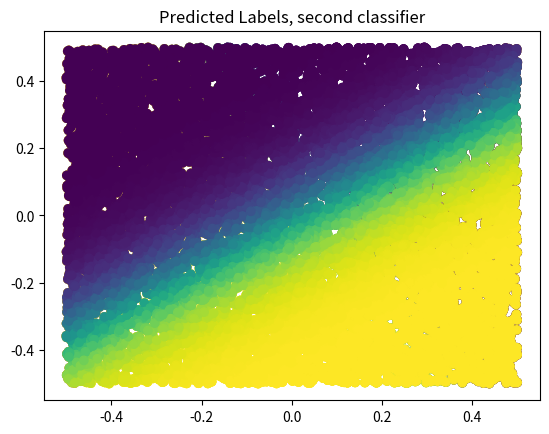

Write the Python code that produced this figure.
import numpy as np
import matplotlib.pyplot as plt

p = int(2) #features
n = int(10000) #examples

## generate training data
X = np.random.rand(n,p)-0.5
Y1 = np.sign(-2*X[:,[0]]+.2-X[:,[1]])/2+.5
Y2 = np.sign(5*X[:,[0]]**3-X[:,[1]])/2+.5
Y = np.hstack((Y1, Y2))


# Plot training data for first classification problem
plt.scatter(X[:,0], X[:,1], c=Y1.flatten())
plt.title('Labeled data, first classifier')
plt.show()

# Plot training data for second classification problem 
plt.scatter(X[:,0], X[:,1], c=Y2.flatten())
plt.title('Labeled data, second classifier')
plt.show()

## Train NN
Xb = np.hstack((np.ones((n,1)), X))
q = np.shape(Y)[1] #number of classification problems
M = 3 #number of hidden nodes

## initial weights
W = np.random.randn(p+1, q);

alpha = 0.1 #step size
L = 10 #number of epochs

def logsig(_x):
    return 1/(1+np.exp(-_x))
        
for epoch in range(L):
    ind = np.random.permutation(n)
    for i in ind:
        # Forward-propagate 
        Yhat = logsig(Xb[[i],:]@W) 
         # Backpropagate
        delta = (Yhat-Y[[i],:])*Yhat*(1-Yhat)
        Wnew = W - alpha*Xb[[i],:].T@delta
        W = Wnew
    print(epoch)

## Final predicted labels (on training data)
H = logsig(np.hstack((np.ones((n,1)), Xb@W)))
Yhat = logsig(Xb@W)

plt.scatter(X[:,0], X[:,1], c=Yhat[:,0])
plt.title('Predicted Labels, first classifier')
plt.show()

plt.scatter(X[:,0], X[:,1], c=Yhat[:,1])
plt.title('Predicted Labels, second classifier')
plt.show()

err_c1 = np.sum(abs(np.round(Yhat[:,0])-Y[:,0]))
print('Errors, first classifier:', err_c1)

err_c2 = np.sum(abs(np.round(Yhat[:,1])-Y[:,1]))
print('Errors, second classifier:', err_c2)

